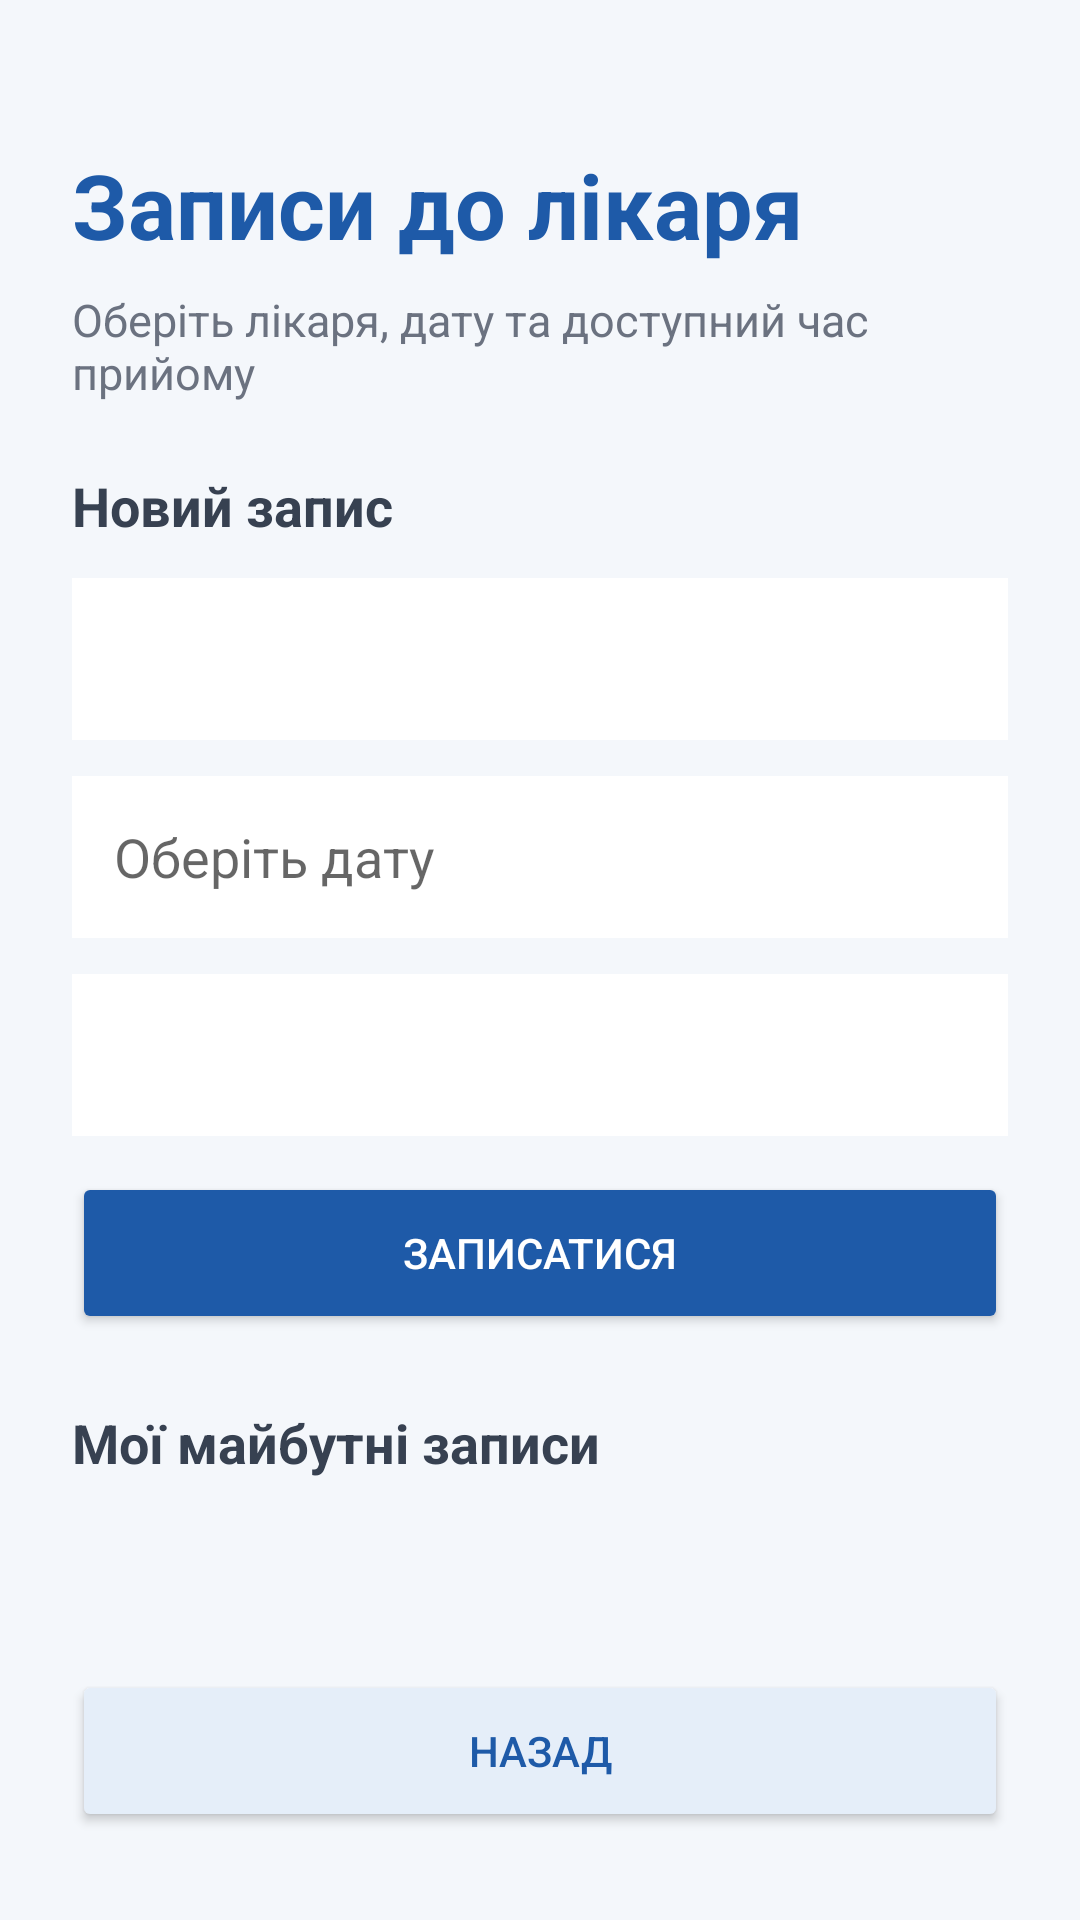

Produce the Android XML layout that renders to this screen, including the resource entries it uses.
<!-- AndroidManifest.xml: application theme android:Theme.Material.Light.NoActionBar -->
<!-- res/layout/activity_appointments.xml -->
<?xml version="1.0" encoding="utf-8"?>
<ScrollView xmlns:android="http://schemas.android.com/apk/res/android"
    android:layout_width="match_parent"
    android:layout_height="match_parent"
    android:background="#F4F7FB">

    <LinearLayout
        android:id="@+id/appointmentsContainer"
        android:layout_width="match_parent"
        android:layout_height="wrap_content"
        android:orientation="vertical"
        android:padding="24dp">

        <TextView
            android:layout_width="match_parent"
            android:layout_height="wrap_content"
            android:text="Записи до лікаря"
            android:textSize="30sp"
            android:textStyle="bold"
            android:textColor="#1E5AA8"
            android:layout_marginTop="24dp"
            android:layout_marginBottom="8dp" />

        <TextView
            android:layout_width="match_parent"
            android:layout_height="wrap_content"
            android:text="Оберіть лікаря, дату та доступний час прийому"
            android:textSize="15sp"
            android:textColor="#6B7280"
            android:layout_marginBottom="22dp" />

        <TextView
            android:layout_width="match_parent"
            android:layout_height="wrap_content"
            android:text="Новий запис"
            android:textSize="18sp"
            android:textStyle="bold"
            android:textColor="#374151"
            android:layout_marginBottom="12dp" />

        <Spinner
            android:id="@+id/doctorSpinner"
            android:layout_width="match_parent"
            android:layout_height="54dp"
            android:background="#FFFFFF"
            android:layout_marginBottom="12dp" />

        <EditText
            android:id="@+id/dateInput"
            android:layout_width="match_parent"
            android:layout_height="54dp"
            android:hint="Оберіть дату"
            android:padding="14dp"
            android:background="#FFFFFF"
            android:focusable="false"
            android:clickable="true"
            android:layout_marginBottom="12dp" />

        <Spinner
            android:id="@+id/timeSlotSpinner"
            android:layout_width="match_parent"
            android:layout_height="54dp"
            android:background="#FFFFFF"
            android:layout_marginBottom="12dp" />

        <Button
            android:id="@+id/bookButton"
            android:layout_width="match_parent"
            android:layout_height="54dp"
            android:text="Записатися"
            android:textColor="#FFFFFF"
            android:backgroundTint="#1E5AA8"
            android:layout_marginBottom="24dp" />

        <TextView
            android:layout_width="match_parent"
            android:layout_height="wrap_content"
            android:text="Мої майбутні записи"
            android:textSize="18sp"
            android:textStyle="bold"
            android:textColor="#374151"
            android:layout_marginBottom="12dp" />

        <TextView
            android:id="@+id/emptyAppointmentsText"
            android:layout_width="match_parent"
            android:layout_height="wrap_content"
            android:text=""
            android:textSize="16sp"
            android:textColor="#6B7280"
            android:layout_marginBottom="20dp" />

        <Button
            android:id="@+id/backButton"
            android:layout_width="match_parent"
            android:layout_height="54dp"
            android:text="Назад"
            android:textColor="#1E5AA8"
            android:backgroundTint="#E5EEF9"
            android:layout_marginTop="10dp" />

    </LinearLayout>

</ScrollView>
<!-- resources referenced by this layout -->
<resources>

</resources>
